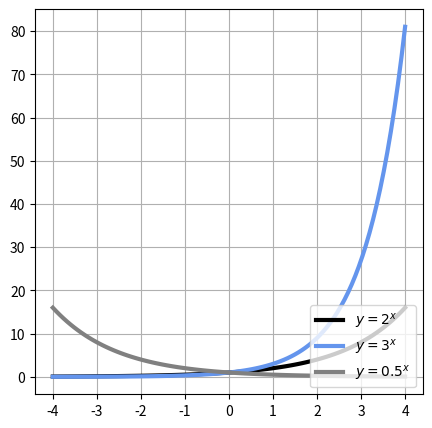

Recreate this plot in Python.
import numpy as np
import matplotlib.pyplot as plt

x = np.linspace(-4, 4, 100)
y = 2**x
y2 = 3**x
y3 = 0.5**x

plt.figure(figsize=(5,5))
plt.plot(x, y, 'black', linewidth=3, label='$y=2^x$')
plt.plot(x, y2, 'cornflowerblue', linewidth=3, label='$y=3^x$')
plt.plot(x, y3, 'gray', linewidth=3, label='$y=0.5^x$')
plt.plot(-2, 6)
plt.plot(-4, 4)

plt.grid(True)
plt.legend(loc='lower right')
plt.show()
